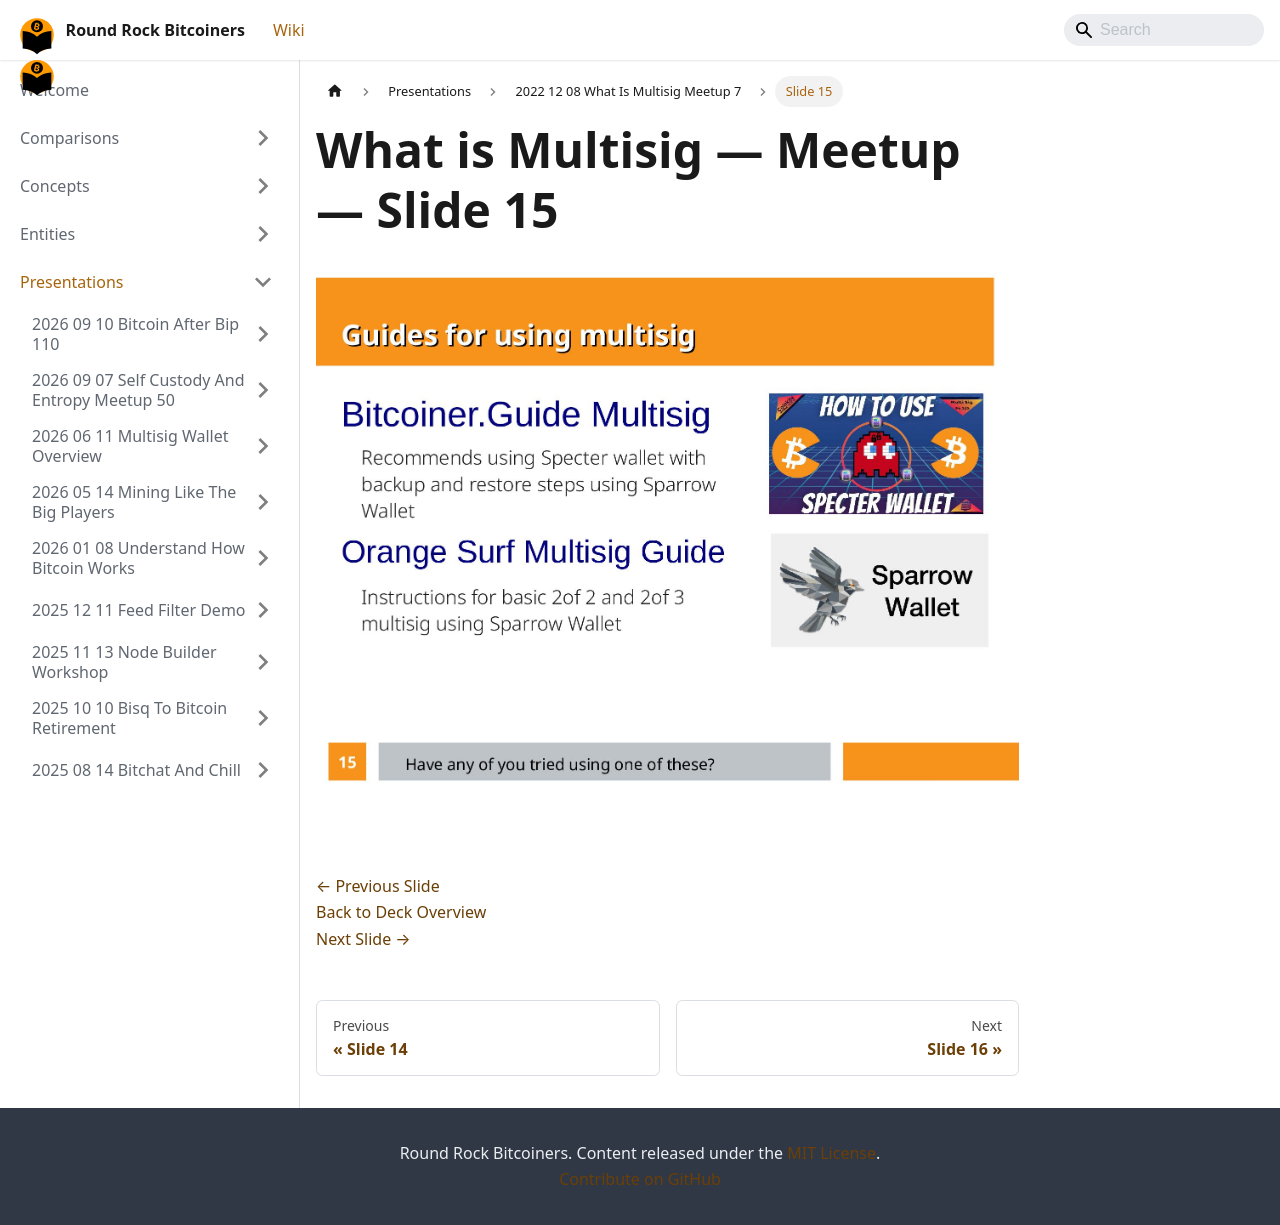

repository: jason-me/rrbtc-wiki · page: presentations/2022-12-08-what-is-multisig-meetup-7/slide-015/index.html · generator: docusaurus

---
title: "Slide 15 of 16 - What is Multisig — Meetup"
sidebar_label: "Slide 15"
pagination_next: "presentations/2022-12-08-what-is-multisig-meetup-7/slide-016"
pagination_prev: "presentations/2022-12-08-what-is-multisig-meetup-7/slide-014"
---

# What is Multisig — Meetup — Slide 15

![Slide 15 of 16 from 'What is Multisig — Meetup' (2022-12-08)](/img/slides/2022-12-08-what-is-multisig-meetup-7/slide_014.jpg)

<br/>
<br/>

[← Previous Slide](/presentations/2022-12-08-what-is-multisig-meetup-7/slide-014)  
[Back to Deck Overview](/presentations/2022-12-08-what-is-multisig-meetup-7/)  
[Next Slide →](/presentations/2022-12-08-what-is-multisig-meetup-7/slide-016)
